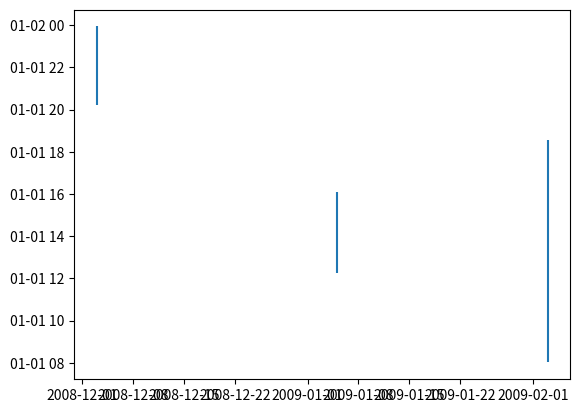
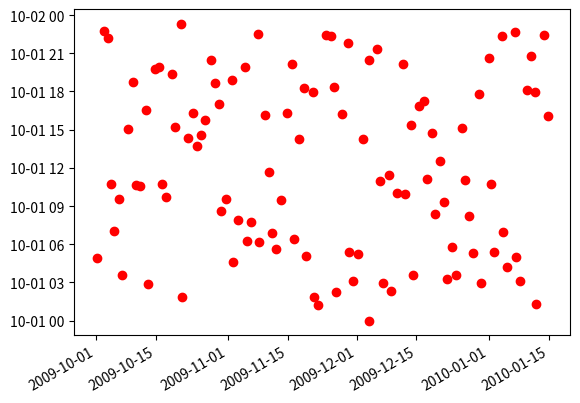

Source code (Python) for these figures, in order:
import datetime
import numpy as np
import matplotlib as mpl
import matplotlib.pyplot as plt
import matplotlib.dates as mdates

# https://stackoverflow.com/questions/4790265/plot-time-of-day-vs-date-in-matplotlib
def plot_time_points():
    # Make a series of events 1 day apart
    x = mpl.dates.drange(datetime.datetime(2009,10,1), 
                         datetime.datetime(2010,1,15), 
                         datetime.timedelta(days=1))
    # Vary the datetimes so that they occur at random times
    # Remember, 1.0 is equivalent to 1 day in this case...
    x += np.random.random(x.size)
    # We can extract the time by using a modulo 1, and adding an arbitrary base date
    times = x % 1 + int(x[0]) # (The int is so the y-axis starts at midnight...)
    # I'm just plotting points here, but you could just as easily use a bar.
    fig = plt.figure()
    ax = fig.add_subplot(111)
    ax.plot_date(x, times, 'ro')
    ax.yaxis_date()
    fig.autofmt_xdate()
    plt.show()

# https://stackoverflow.com/questions/2207670/date-versus-time-interval-plotting-in-matplotlib
def plot_time_bars():
    # dates for xaxis
    event_date = [datetime.datetime(2008, 12, 3), datetime.datetime(2009, 1, 5), datetime.datetime(2009, 2, 3)]
    # base date for yaxis can be anything, since information is in the time
    anydate = datetime.date(2001,1,1)
    # event times
    event_start = [datetime.time(20, 12), datetime.time(12, 15), datetime.time(8, 1,)]
    event_finish = [datetime.time(23, 56), datetime.time(16, 5), datetime.time(18, 34)]
    # translate times and dates lists into matplotlib date format numpy arrays
    start = np.fromiter((mdates.date2num(datetime.datetime.combine(anydate, event)) for event in event_start), dtype = 'float', count = len(event_start))
    finish = np.fromiter((mdates.date2num(datetime.datetime.combine(anydate, event)) for event in event_finish), dtype = 'float', count = len(event_finish))
    date = mdates.date2num(event_date)
    # calculate events durations
    duration = finish - start
    fig = plt.figure()
    ax = fig.add_subplot(1, 1, 1)
    # use errorbar to represent event duration
    ax.errorbar(date, start, [np.zeros(len(duration)), duration], linestyle='')
    # make matplotlib treat both axis as times
    ax.xaxis_date()
    ax.yaxis_date()
    plt.show()

def main():
    plot_time_bars()
    plot_time_points()
    
if __name__ == "__main__":
    main()
